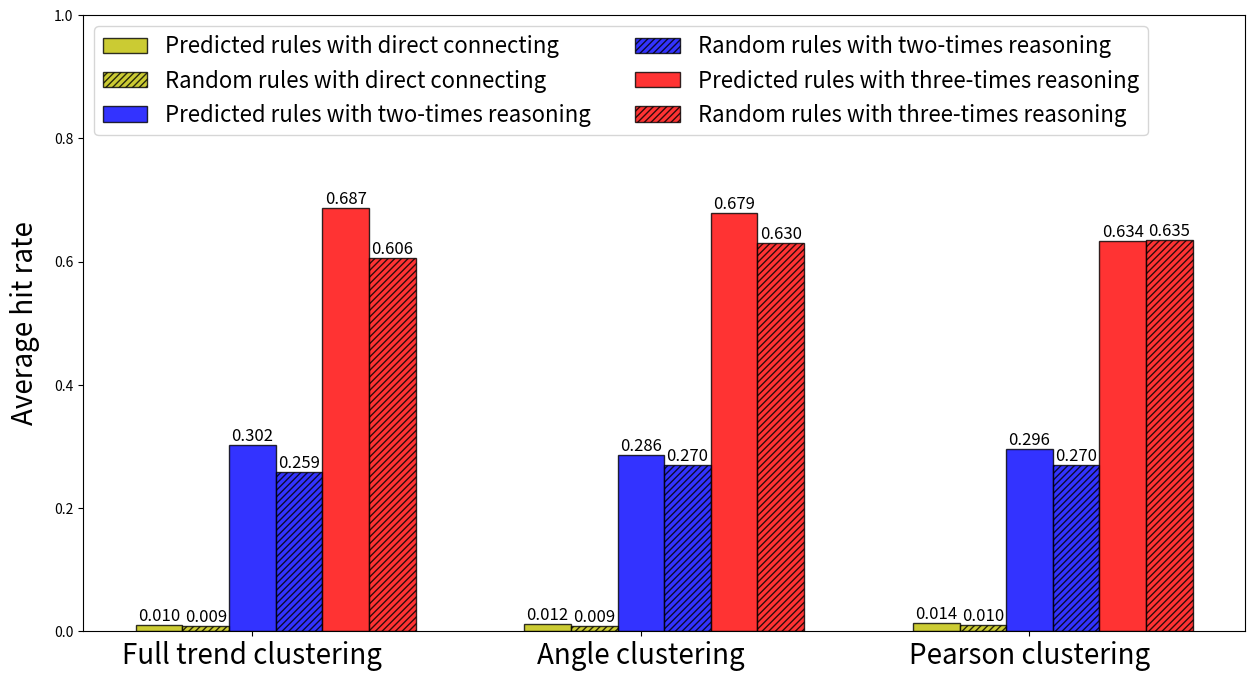

Recreate this plot in Python.
# -*- coding: utf-8 -*-
import numpy as np
import matplotlib.pyplot as plt
from pylab import *

def read():
    name_list = ['Full trend clustering', 'Angle clustering', 'Pearson clustering']

    time1 = [0.010,0.012,0.014]
    time2 = [0.009,0.009,0.010]
    time3 = [0.302,0.286,0.296]
    time4 = [0.259,0.270,0.270]
    time5 = [0.687,0.679,0.634]
    time6 = [0.606,0.630,0.635]
    # time3 = [0.024,0.024,0.025]
    location = np.arange(len(name_list))
    width = 0.12
    # xlocation = np.linspace(1, len(time2) * 0.6, len(time2))

    plt.figure(figsize=(15, 8))
    plt.ylabel(u'Average hit rate', fontsize=20, labelpad=10)
    plt.xticks(fontsize=20)

    plt.bar(location, time1, width=width, label="Predicted rules with direct connecting",alpha=0.8, color="y", edgecolor="k")
    for a, b in zip(location, time1):
        plt.text(a, b , '%.3f' % b, ha='center', va='bottom', fontsize=12)

    plt.bar(location + width, time2,width=width, label="Random rules with direct connecting", alpha=0.8, color="y",
            edgecolor="k", hatch="/////")
    for a, b in zip(location + width, time2):
        plt.text(a, b, '%.3f' % b, ha='center', va='bottom', fontsize=12)

    plt.bar(location+2*width, time3, tick_label=name_list, width=width, label="Predicted rules with two-times reasoning",alpha=0.8, color="blue", edgecolor="k")
    for a, b in zip(location+2*width, time3):
        plt.text(a, b , '%.3f' % b, ha='center', va='bottom', fontsize=12)

    plt.bar(location + 3*width, time4, width=width, label="Random rules with two-times reasoning", alpha=0.8, color="blue",
            edgecolor="k", hatch="/////")
    for a, b in zip(location + 3*width, time4):
        plt.text(a, b , '%.3f' % b, ha='center', va='bottom', fontsize=12)

    plt.bar(location+4*width, time5,width=width, label="Predicted rules with three-times reasoning",alpha=0.8, color="r", edgecolor="k")
    for a, b in zip(location+4*width, time5):
        plt.text(a, b , '%.3f' % b, ha='center', va='bottom', fontsize=12)

    plt.bar(location + 5*width, time6, width=width, label="Random rules with three-times reasoning", alpha=0.8, color="r",
            edgecolor="k", hatch="/////")
    for a, b in zip(location + 5*width, time6):
        plt.text(a, b , '%.3f' % b, ha='center', va='bottom', fontsize=12)


    plt.ylim(0, 1.0)
    # plt.title("The comparison between predicted association rules and random association rules under different reasoning mode",fontsize=17)
    plt.legend(loc=2,fontsize=16,ncol = 2)
    plt.show()

if __name__ == '__main__':
    read()
